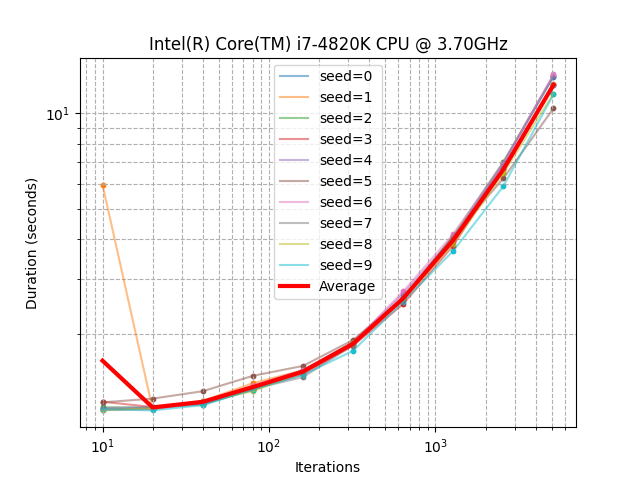

The file beside this chart, header and first rows:
seed, iterations, duration_sec
0, 10, 1.153
0, 20, 1.17
0, 40, 1.208
0, 80, 1.333
0, 160, 1.529
0, 320, 1.884
0, 640, 2.597
0, 1280, 3.989
0, 2560, 6.954
0, 5120, 13.07
1, 10, 5.943
1, 20, 1.159
1, 40, 1.23
1, 80, 1.401
1, 160, 1.539
1, 320, 1.883
1, 640, 2.588
1, 1280, 4.043
1, 2560, 6.603
1, 5120, 12.38
2, 10, 1.176
2, 20, 1.173
2, 40, 1.199
2, 80, 1.34
2, 160, 1.537
2, 320, 1.872
2, 640, 2.568
2, 1280, 4.101
2, 2560, 7.028
2, 5120, 13.15
3, 10, 1.224
3, 20, 1.178
3, 40, 1.211
3, 80, 1.34
3, 160, 1.495
3, 320, 1.843
3, 640, 2.494
3, 1280, 3.819
3, 2560, 6.687
3, 5120, 12.26
4, 10, 1.168
4, 20, 1.176
4, 40, 1.203
4, 80, 1.347
4, 160, 1.541
4, 320, 1.888
4, 640, 2.689
4, 1280, 4.045
4, 2560, 6.95
4, 5120, 13.18
5, 10, 1.218
5, 20, 1.252
5, 40, 1.321
5, 80, 1.478
5, 160, 1.589
5, 320, 1.919
5, 640, 2.606
5, 1280, 4.087
5, 2560, 6.227
5, 5120, 10.38
... 40 more rows
